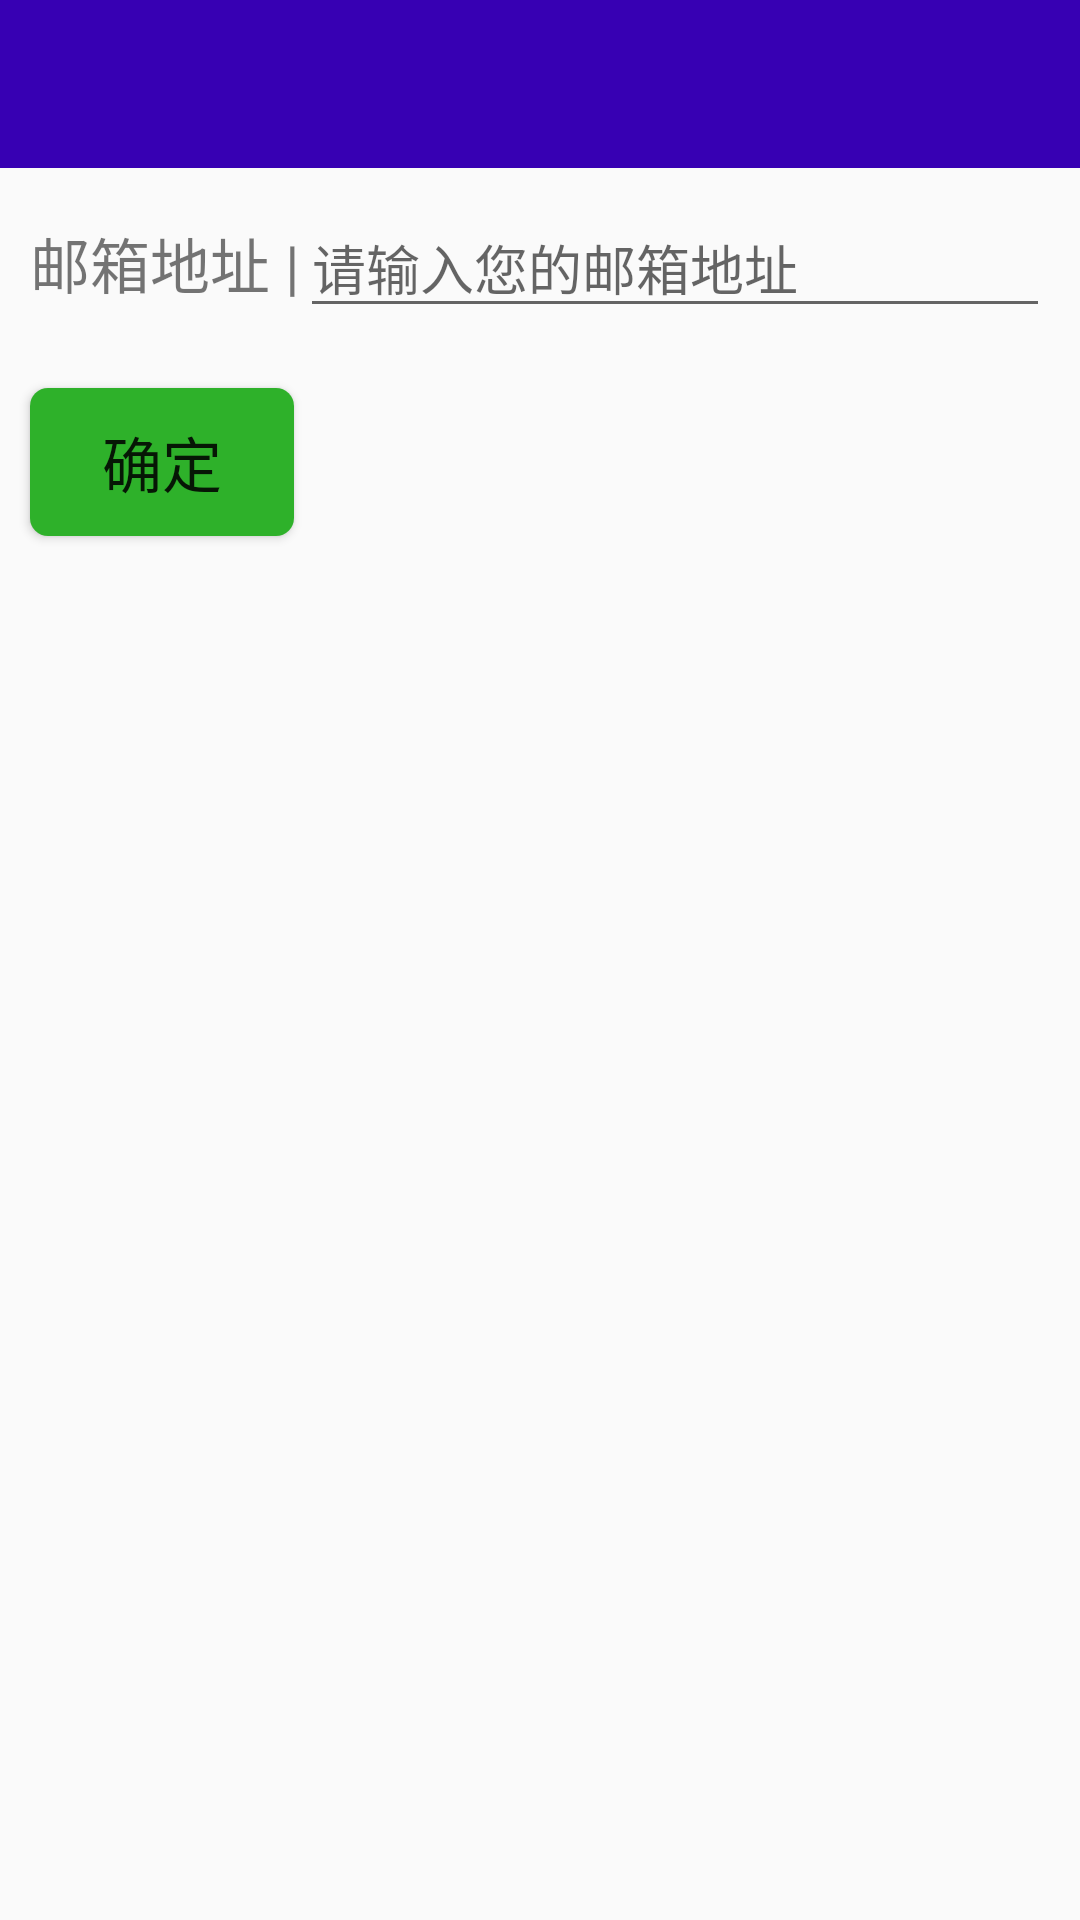

Reconstruct the res/layout file that produces this screen, plus the resources it refers to.
<!-- AndroidManifest.xml: application theme AppTheme -->
<!-- res/layout/activity_getback_pwd.xml -->
<?xml version="1.0" encoding="utf-8"?>
<LinearLayout xmlns:android="http://schemas.android.com/apk/res/android"
    xmlns:tools="http://schemas.android.com/tools"
    android:layout_width="match_parent"
    android:layout_height="match_parent"
    android:orientation="vertical">

    <android.support.design.widget.AppBarLayout
        android:layout_width="match_parent"
        android:layout_height="wrap_content"
        android:background="@color/design_default_color_primary_dark"
        android:theme="@style/AppTheme.AppBarOverlay">

        <android.support.v7.widget.Toolbar
            android:id="@+id/getbackpwd_toolbar"
            android:layout_width="match_parent"
            android:layout_height="?attr/actionBarSize">

        </android.support.v7.widget.Toolbar>

    </android.support.design.widget.AppBarLayout>

    <LinearLayout
        android:layout_width="match_parent"
        android:layout_height="wrap_content"
        android:layout_margin="10dp"
        android:orientation="horizontal">
        <TextView
            android:layout_width="wrap_content"
            android:layout_height="wrap_content"
            android:id="@+id/getbackpwd_text_email"
            android:textSize="20dp"
            android:text="邮箱地址 |"/>
    <EditText
        android:layout_width="fill_parent"
        android:layout_height="wrap_content"
        android:id="@+id/getbackpwd_edit_email"
        android:hint="请输入您的邮箱地址" />

    </LinearLayout>
    <Button
        android:id="@+id/getbackpwd_btn_sure"
        android:layout_width="wrap_content"
        android:layout_height="wrap_content"
        android:background="@drawable/button_shape"
        android:layout_marginTop="10dp"
        android:layout_marginLeft="10dp"
        android:text="确定"
        android:textSize="20dp" />

</LinearLayout>
<!-- resources referenced by this layout -->
<resources>
  <!-- drawable button_shape (drawable) -->
  <?xml version="1.0" encoding="utf-8"?>
  <shape xmlns:android="http://schemas.android.com/apk/res/android"> android:shape="rectangle"> 
      <solid android:color="#2eb12a" /> 
      
      <corners android:radius="6dip" /> 
      <padding
          android:left="10dp"
          android:top="10dp"
          android:right="10dp"
          android:bottom="10dp"
          />
  </shape>
  <style name="AppTheme.AppBarOverlay" parent="ThemeOverlay.AppCompat.Dark.ActionBar" />
  <style name="AppTheme" parent="Theme.AppCompat.Light.NoActionBar">
          
          <item name="colorPrimary">@color/blue_black</item>
          <item name="colorPrimaryDark">@color/colorPrimaryDark</item>
          <item name="colorAccent">@color/colorAccent</item>
          <item name="windowActionBar">false</item>
          <item name="windowNoTitle">true</item>
      </style>
  <color name="blue_black">#27408B</color>
  <color name="colorPrimaryDark">#27408B</color>
  <color name="colorAccent">#D81B60</color>
</resources>
